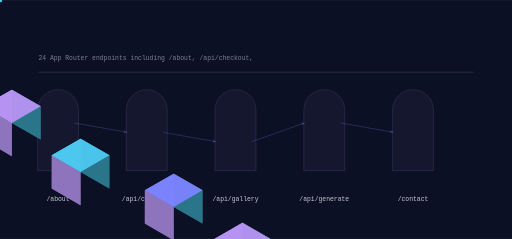
t = 0.00 s
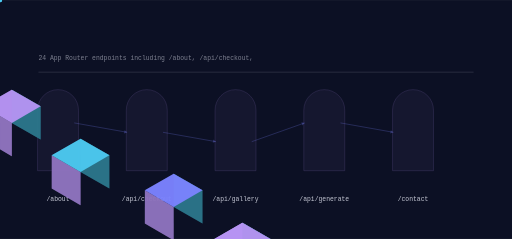
t = 1.28 s
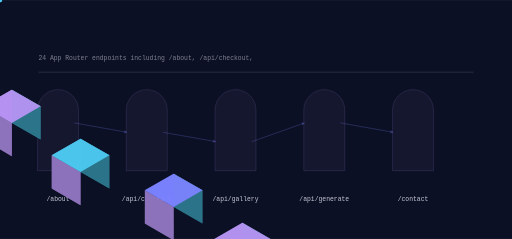
t = 2.50 s
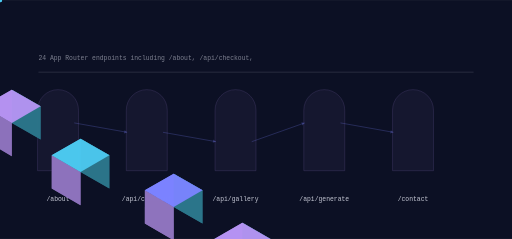
t = 3.76 s
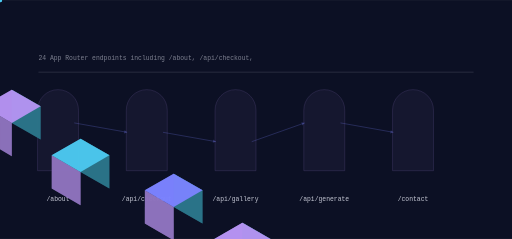
t = 5.00 s
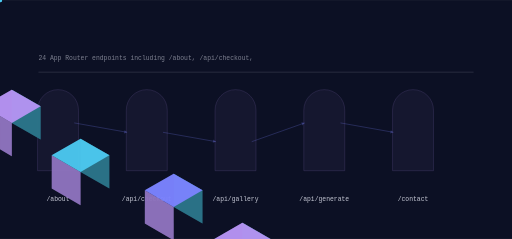
t = 6.03 s

The animated SVG that drew these frames (rendered in a browser with its animation timeline set to each time). Animation: 13 SMIL elements (animate=5,animateTransform=8); one cycle of 7.50 s, repeats indefinitely.

<svg xmlns="http://www.w3.org/2000/svg" viewBox="0 0 1200 560" width="1200" height="560" role="img" aria-label="HackerzArt data flow">
<title>HackerzArt data flow</title>
<rect width="1200" height="560" fill="#0c1024"/>
<defs><linearGradient id="gf" x1="0" y1="0" x2="1" y2="1"><stop offset="0%" stop-color="#7c83ff"/><stop offset="100%" stop-color="#b794f4"/></linearGradient></defs><path d="M88.00,400.00 L88.00,258.00 A48.00,48.00 0 0 1 184.00,258.00 L184.00,400.00 Z" fill="rgba(183,148,244,0.100)" opacity="0.55" stroke="rgba(183,148,244,0.400)" stroke-width="1.4"/><polygon points="-133.37,173.00 -65.82,212.00 -65.82,134.00 -133.37,95.00" fill="#2c758b" opacity="0.95"/><polygon points="-200.92,212.00 -133.37,251.00 -133.37,173.00 -200.92,134.00" fill="#8f73be" opacity="0.95"/><polygon points="-133.37,95.00 -65.82,134.00 -133.37,173.00 -200.92,134.00" fill="#7c83ff" opacity="0.95"/><g><polygon points="-133.37,173.00 -65.82,212.00 -65.82,134.00 -133.37,95.00" fill="#2c758b" opacity="0.95"/><polygon points="-200.92,212.00 -133.37,251.00 -133.37,173.00 -200.92,134.00" fill="#8f73be" opacity="0.95"/><polygon points="-133.37,95.00 -65.82,134.00 -133.37,173.00 -200.92,134.00" fill="#7c83ff" opacity="0.95"/><animate attributeName="opacity" values="0.25;1.0;0.25" dur="5.125000000000001s" begin="0.0s" repeatCount="indefinite" /></g><text x="136" y="470" font-family="ui-monospace,Menlo,monospace" font-size="15" fill="rgba(238,240,251,0.820)" text-anchor="middle">/about</text><path d="M296.00,400.00 L296.00,258.00 A48.00,48.00 0 0 1 392.00,258.00 L392.00,400.00 Z" fill="rgba(183,148,244,0.100)" opacity="0.55" stroke="rgba(183,148,244,0.400)" stroke-width="1.4"/><polygon points="27.71,288.00 95.26,327.00 95.26,249.00 27.71,210.00" fill="#2c758b" opacity="0.95"/><polygon points="-39.84,327.00 27.71,366.00 27.71,288.00 -39.84,249.00" fill="#8f73be" opacity="0.95"/><polygon points="27.71,210.00 95.26,249.00 27.71,288.00 -39.84,249.00" fill="#b794f4" opacity="0.95"/><g><polygon points="27.71,288.00 95.26,327.00 95.26,249.00 27.71,210.00" fill="#2c758b" opacity="0.95"/><polygon points="-39.84,327.00 27.71,366.00 27.71,288.00 -39.84,249.00" fill="#8f73be" opacity="0.95"/><polygon points="27.71,210.00 95.26,249.00 27.71,288.00 -39.84,249.00" fill="#b794f4" opacity="0.95"/><animate attributeName="opacity" values="0.25;1.0;0.25" dur="5.125000000000001s" begin="0.4s" repeatCount="indefinite" /></g><text x="344" y="470" font-family="ui-monospace,Menlo,monospace" font-size="15" fill="rgba(238,240,251,0.820)" text-anchor="middle">/api/checkout</text><line x1="174.00" y1="288.00" x2="298.00" y2="310.00" stroke="rgba(124,131,255,0.500)" stroke-width="2.00" opacity="0.55"/><polygon points="298.00,310.00 291.97,305.07 290.64,312.55" fill="rgba(124,131,255,0.500)" opacity="0.55"/><g opacity="0.9"><circle cx="0.00" cy="0.00" r="5.00" fill="#4cc9f0" opacity="1.00"/><animateTransform attributeName="transform" type="translate" values="174.00,288.00 298.00,310.00" dur="4.1000000000000005s" begin="0.0s" repeatCount="indefinite" /><animateTransform attributeName="transform" type="translate" values="298.00,310.00 174.00,288.00" dur="4.1000000000000005s" begin="2.0500000000000003s" repeatCount="indefinite" /></g><path d="M504.00,400.00 L504.00,258.00 A48.00,48.00 0 0 1 600.00,258.00 L600.00,400.00 Z" fill="rgba(183,148,244,0.100)" opacity="0.55" stroke="rgba(183,148,244,0.400)" stroke-width="1.4"/><polygon points="188.79,403.00 256.34,442.00 256.34,364.00 188.79,325.00" fill="#2c758b" opacity="0.95"/><polygon points="121.24,442.00 188.79,481.00 188.79,403.00 121.24,364.00" fill="#8f73be" opacity="0.95"/><polygon points="188.79,325.00 256.34,364.00 188.79,403.00 121.24,364.00" fill="#4cc9f0" opacity="0.95"/><g><polygon points="188.79,403.00 256.34,442.00 256.34,364.00 188.79,325.00" fill="#2c758b" opacity="0.95"/><polygon points="121.24,442.00 188.79,481.00 188.79,403.00 121.24,364.00" fill="#8f73be" opacity="0.95"/><polygon points="188.79,325.00 256.34,364.00 188.79,403.00 121.24,364.00" fill="#4cc9f0" opacity="0.95"/><animate attributeName="opacity" values="0.25;1.0;0.25" dur="5.125000000000001s" begin="0.8s" repeatCount="indefinite" /></g><text x="552" y="470" font-family="ui-monospace,Menlo,monospace" font-size="15" fill="rgba(238,240,251,0.820)" text-anchor="middle">/api/gallery</text><line x1="382.00" y1="310.00" x2="506.00" y2="332.00" stroke="rgba(124,131,255,0.500)" stroke-width="2.00" opacity="0.55"/><polygon points="506.00,332.00 499.97,327.07 498.64,334.55" fill="rgba(124,131,255,0.500)" opacity="0.55"/><g opacity="0.9"><circle cx="0.00" cy="0.00" r="5.00" fill="#4cc9f0" opacity="1.00"/><animateTransform attributeName="transform" type="translate" values="382.00,310.00 506.00,332.00" dur="4.1000000000000005s" begin="0.45s" repeatCount="indefinite" /><animateTransform attributeName="transform" type="translate" values="506.00,332.00 382.00,310.00" dur="4.1000000000000005s" begin="2.5000000000000004s" repeatCount="indefinite" /></g><path d="M712.00,400.00 L712.00,258.00 A48.00,48.00 0 0 1 808.00,258.00 L808.00,400.00 Z" fill="rgba(183,148,244,0.100)" opacity="0.55" stroke="rgba(183,148,244,0.400)" stroke-width="1.4"/><polygon points="407.03,485.00 474.58,524.00 474.58,446.00 407.03,407.00" fill="#2c758b" opacity="0.95"/><polygon points="339.48,524.00 407.03,563.00 407.03,485.00 339.48,446.00" fill="#8f73be" opacity="0.95"/><polygon points="407.03,407.00 474.58,446.00 407.03,485.00 339.48,446.00" fill="#7c83ff" opacity="0.95"/><g><polygon points="407.03,485.00 474.58,524.00 474.58,446.00 407.03,407.00" fill="#2c758b" opacity="0.95"/><polygon points="339.48,524.00 407.03,563.00 407.03,485.00 339.48,446.00" fill="#8f73be" opacity="0.95"/><polygon points="407.03,407.00 474.58,446.00 407.03,485.00 339.48,446.00" fill="#7c83ff" opacity="0.95"/><animate attributeName="opacity" values="0.25;1.0;0.25" dur="5.125000000000001s" begin="1.2000000000000002s" repeatCount="indefinite" /></g><text x="760" y="470" font-family="ui-monospace,Menlo,monospace" font-size="15" fill="rgba(238,240,251,0.820)" text-anchor="middle">/api/generate</text><line x1="590.00" y1="332.00" x2="714.00" y2="288.00" stroke="rgba(124,131,255,0.500)" stroke-width="2.00" opacity="0.55"/><polygon points="714.00,288.00 706.32,286.69 708.86,293.86" fill="rgba(124,131,255,0.500)" opacity="0.55"/><g opacity="0.9"><circle cx="0.00" cy="0.00" r="5.00" fill="#4cc9f0" opacity="1.00"/><animateTransform attributeName="transform" type="translate" values="590.00,332.00 714.00,288.00" dur="4.1000000000000005s" begin="0.9s" repeatCount="indefinite" /><animateTransform attributeName="transform" type="translate" values="714.00,288.00 590.00,332.00" dur="4.1000000000000005s" begin="2.95s" repeatCount="indefinite" /></g><path d="M920.00,400.00 L920.00,258.00 A48.00,48.00 0 0 1 1016.00,258.00 L1016.00,400.00 Z" fill="rgba(183,148,244,0.100)" opacity="0.55" stroke="rgba(183,148,244,0.400)" stroke-width="1.4"/><polygon points="568.11,600.00 635.66,639.00 635.66,561.00 568.11,522.00" fill="#2c758b" opacity="0.95"/><polygon points="500.56,639.00 568.11,678.00 568.11,600.00 500.56,561.00" fill="#8f73be" opacity="0.95"/><polygon points="568.11,522.00 635.66,561.00 568.11,600.00 500.56,561.00" fill="#b794f4" opacity="0.95"/><g><polygon points="568.11,600.00 635.66,639.00 635.66,561.00 568.11,522.00" fill="#2c758b" opacity="0.95"/><polygon points="500.56,639.00 568.11,678.00 568.11,600.00 500.56,561.00" fill="#8f73be" opacity="0.95"/><polygon points="568.11,522.00 635.66,561.00 568.11,600.00 500.56,561.00" fill="#b794f4" opacity="0.95"/><animate attributeName="opacity" values="0.25;1.0;0.25" dur="5.125000000000001s" begin="1.6s" repeatCount="indefinite" /></g><text x="968" y="470" font-family="ui-monospace,Menlo,monospace" font-size="15" fill="rgba(238,240,251,0.820)" text-anchor="middle">/contact</text><line x1="798.00" y1="288.00" x2="922.00" y2="310.00" stroke="rgba(124,131,255,0.500)" stroke-width="2.00" opacity="0.55"/><polygon points="922.00,310.00 915.97,305.07 914.64,312.55" fill="rgba(124,131,255,0.500)" opacity="0.55"/><g opacity="0.9"><circle cx="0.00" cy="0.00" r="5.00" fill="#4cc9f0" opacity="1.00"/><animateTransform attributeName="transform" type="translate" values="798.00,288.00 922.00,310.00" dur="4.1000000000000005s" begin="1.35s" repeatCount="indefinite" /><animateTransform attributeName="transform" type="translate" values="922.00,310.00 798.00,288.00" dur="4.1000000000000005s" begin="3.4000000000000004s" repeatCount="indefinite" /></g><rect x="90.00" y="168.00" width="1020.00" height="2.00" rx="0.00" fill="rgba(238,240,251,0.140)" opacity="1.00"/><text x="90" y="140" font-family="ui-monospace,Menlo,monospace" font-size="15" fill="rgba(238,240,251,0.500)">24 App Router endpoints including /about, /api/checkout,</text>
</svg>
